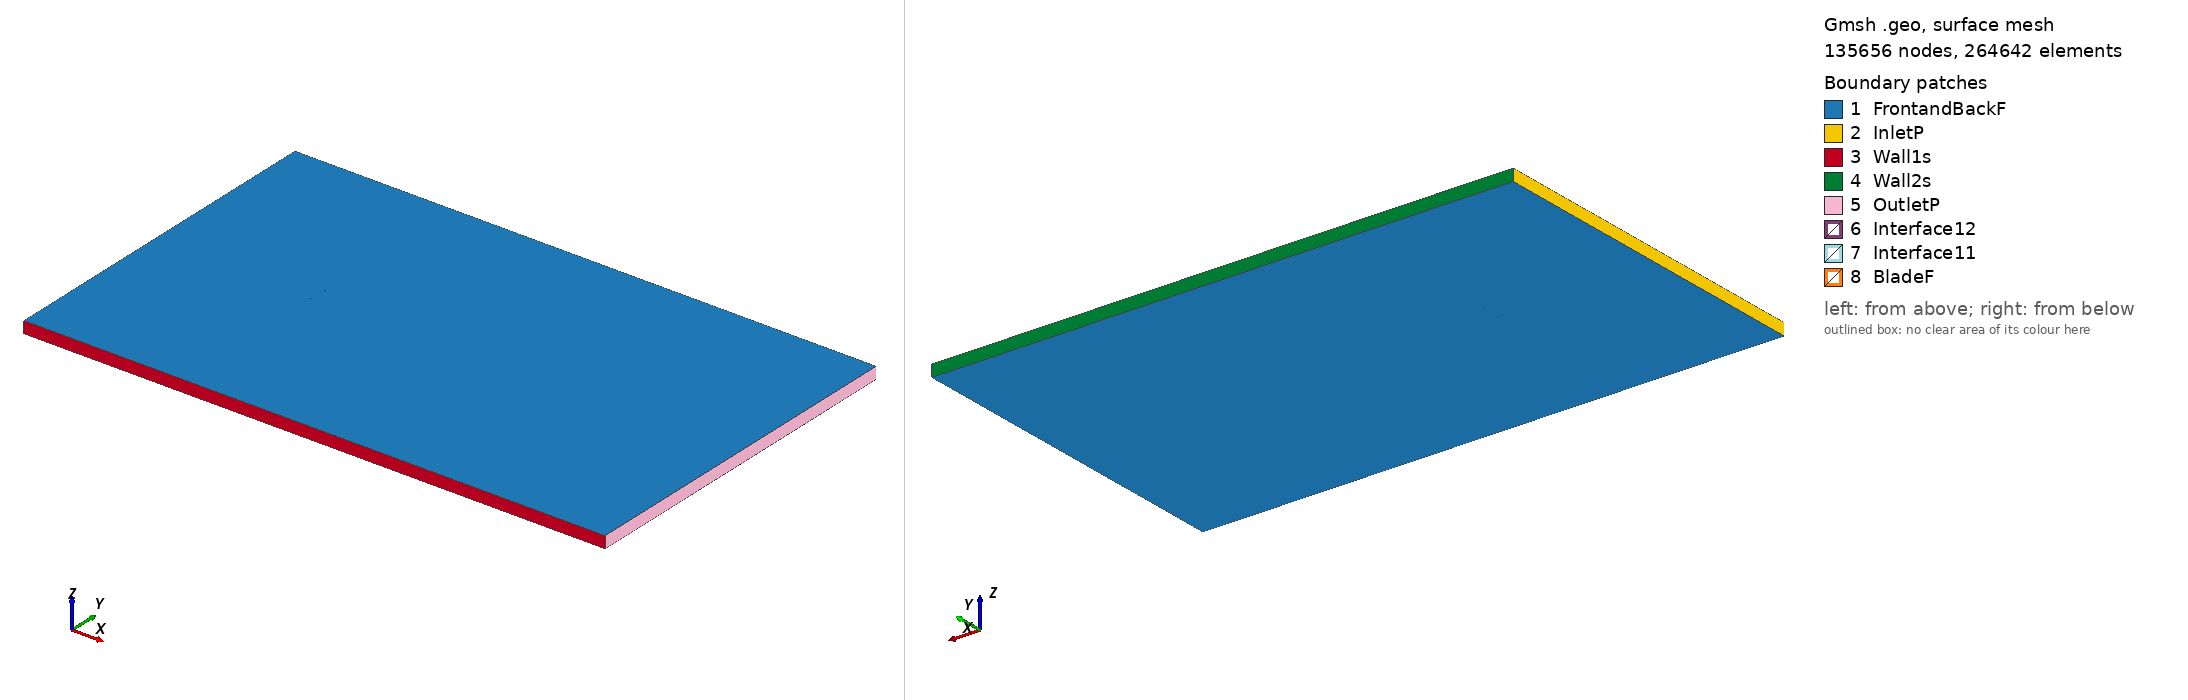

Gmsh geometry script, surface-meshed: 135656 nodes, 264642 surface elements. Boundary patches (legend numbers): 1 FrontandBackF, 2 InletP, 3 Wall1s, 4 Wall2s, 5 OutletP, 6 Interface12, 7 Interface11, 8 BladeF. Left view from above one corner, right view from below the opposite corner. Legend entries are the model's physical surfaces. The drawing asked Gmsh for element sizes between 1% and 20% of the model's largest extent; the script's own settings can give other sizes.

=== fxlv152_tsr_3.7176_aoa_3.1366.geo (drawn) ===
SetFactory("OpenCASCADE");

Point(1) = {0.074928, 0.733104, 0, 1.0};
Point(2) = {0.072579, 0.733405, 0, 1.0};
Point(3) = {0.069864, 0.733839, 0, 1.0};
Point(4) = {0.066839, 0.734354, 0, 1.0};
Point(5) = {0.063616, 0.734942, 0, 1.0};
Point(6) = {0.060107, 0.735547, 0, 1.0};
Point(7) = {0.056366, 0.736259, 0, 1.0};
Point(8) = {0.052392, 0.737047, 0, 1.0};
Point(9) = {0.048221, 0.737910, 0, 1.0};
Point(10) = {0.043864, 0.738750, 0, 1.0};
Point(11) = {0.039353, 0.739727, 0, 1.0};
Point(12) = {0.034685, 0.740775, 0, 1.0};
Point(13) = {0.029891, 0.741767, 0, 1.0};
Point(14) = {0.024981, 0.742860, 0, 1.0};
Point(15) = {0.019989, 0.743957, 0, 1.0};
Point(16) = {0.014935, 0.744995, 0, 1.0};
Point(17) = {0.009840, 0.746035, 0, 1.0};
Point(18) = {0.004699, 0.746982, 0, 1.0};
Point(19) = {-0.000433, 0.747739, 0, 1.0};
Point(20) = {-0.005567, 0.748432, 0, 1.0};
Point(21) = {-0.010649, 0.748996, 0, 1.0};
Point(22) = {-0.015676, 0.749430, 0, 1.0};
Point(23) = {-0.020610, 0.749700, 0, 1.0};
Point(24) = {-0.025470, 0.749872, 0, 1.0};
Point(25) = {-0.030171, 0.749971, 0, 1.0};
Point(26) = {-0.034754, 0.750000, 0, 1.0};
Point(27) = {-0.039163, 0.749861, 0, 1.0};
Point(28) = {-0.043393, 0.749681, 0, 1.0};
Point(29) = {-0.047406, 0.749362, 0, 1.0};
Point(30) = {-0.051219, 0.749001, 0, 1.0};
Point(31) = {-0.054792, 0.748594, 0, 1.0};
Point(32) = {-0.058103, 0.748110, 0, 1.0};
Point(33) = {-0.061158, 0.747548, 0, 1.0};
Point(34) = {-0.063932, 0.746908, 0, 1.0};
Point(35) = {-0.066402, 0.746251, 0, 1.0};
Point(36) = {-0.068593, 0.745483, 0, 1.0};
Point(37) = {-0.070462, 0.744698, 0, 1.0};
Point(38) = {-0.071915, 0.743859, 0, 1.0};
Point(39) = {-0.073232, 0.743012, 0, 1.0};
Point(40) = {-0.074141, 0.741984, 0, 1.0};
Point(41) = {-0.074688, 0.741253, 0, 1.0};
Point(42) = {-0.074888, 0.740567, 0, 1.0};
Point(43) = {-0.074765, 0.739863, 0, 1.0};
Point(44) = {-0.074301, 0.739077, 0, 1.0};
Point(45) = {-0.073509, 0.737956, 0, 1.0};
Point(46) = {-0.072292, 0.736970, 0, 1.0};
Point(47) = {-0.070939, 0.735977, 0, 1.0};
Point(48) = {-0.069168, 0.734992, 0, 1.0};
Point(49) = {-0.067074, 0.733990, 0, 1.0};
Point(50) = {-0.064690, 0.733067, 0, 1.0};
Point(51) = {-0.062003, 0.732127, 0, 1.0};
Point(52) = {-0.059028, 0.731235, 0, 1.0};
Point(53) = {-0.055789, 0.730392, 0, 1.0};
Point(54) = {-0.052283, 0.729598, 0, 1.0};
Point(55) = {-0.048531, 0.728821, 0, 1.0};
Point(56) = {-0.044577, 0.728066, 0, 1.0};
Point(57) = {-0.040392, 0.727425, 0, 1.0};
Point(58) = {-0.036025, 0.726805, 0, 1.0};
Point(59) = {-0.031466, 0.726333, 0, 1.0};
Point(60) = {-0.026782, 0.725918, 0, 1.0};
Point(61) = {-0.021933, 0.725557, 0, 1.0};
Point(62) = {-0.016999, 0.725287, 0, 1.0};
Point(63) = {-0.011955, 0.725169, 0, 1.0};
Point(64) = {-0.006842, 0.725174, 0, 1.0};
Point(65) = {-0.001662, 0.725302, 0, 1.0};
Point(66) = {0.003521, 0.725494, 0, 1.0};
Point(67) = {0.008735, 0.725874, 0, 1.0};
Point(68) = {0.013914, 0.726350, 0, 1.0};
Point(69) = {0.019051, 0.726830, 0, 1.0};
Point(70) = {0.024133, 0.727375, 0, 1.0};
Point(71) = {0.029133, 0.727925, 0, 1.0};
Point(72) = {0.034006, 0.728387, 0, 1.0};
Point(73) = {0.038761, 0.728919, 0, 1.0};
Point(74) = {0.043352, 0.729397, 0, 1.0};
Point(75) = {0.047774, 0.729756, 0, 1.0};
Point(76) = {0.052014, 0.730158, 0, 1.0};
Point(77) = {0.056051, 0.730507, 0, 1.0};
Point(78) = {0.059847, 0.730806, 0, 1.0};
Point(79) = {0.063401, 0.731024, 0, 1.0};
Point(80) = {0.066669, 0.731257, 0, 1.0};
Point(81) = {0.069733, 0.731437, 0, 1.0};
Point(82) = {0.072479, 0.731572, 0, 1.0};
Point(83) = {0.074847, 0.731626, 0, 1.0};
Point(84) = {-0.074928, -0.733104, 0, 1.0};
Point(85) = {-0.072579, -0.733405, 0, 1.0};
Point(86) = {-0.069864, -0.733839, 0, 1.0};
Point(87) = {-0.066839, -0.734354, 0, 1.0};
Point(88) = {-0.063616, -0.734942, 0, 1.0};
Point(89) = {-0.060107, -0.735547, 0, 1.0};
Point(90) = {-0.056366, -0.736259, 0, 1.0};
Point(91) = {-0.052392, -0.737047, 0, 1.0};
Point(92) = {-0.048221, -0.737910, 0, 1.0};
Point(93) = {-0.043864, -0.738750, 0, 1.0};
Point(94) = {-0.039353, -0.739727, 0, 1.0};
Point(95) = {-0.034685, -0.740775, 0, 1.0};
Point(96) = {-0.029891, -0.741767, 0, 1.0};
Point(97) = {-0.024981, -0.742860, 0, 1.0};
Point(98) = {-0.019989, -0.743957, 0, 1.0};
Point(99) = {-0.014935, -0.744995, 0, 1.0};
Point(100) = {-0.009840, -0.746035, 0, 1.0};
Point(101) = {-0.004699, -0.746982, 0, 1.0};
Point(102) = {0.000433, -0.747739, 0, 1.0};
Point(103) = {0.005567, -0.748432, 0, 1.0};
Point(104) = {0.010649, -0.748996, 0, 1.0};
Point(105) = {0.015676, -0.749430, 0, 1.0};
Point(106) = {0.020610, -0.749700, 0, 1.0};
Point(107) = {0.025470, -0.749872, 0, 1.0};
Point(108) = {0.030171, -0.749971, 0, 1.0};
Point(109) = {0.034754, -0.750000, 0, 1.0};
Point(110) = {0.039163, -0.749861, 0, 1.0};
Point(111) = {0.043393, -0.749681, 0, 1.0};
Point(112) = {0.047406, -0.749362, 0, 1.0};
Point(113) = {0.051219, -0.749001, 0, 1.0};
Point(114) = {0.054792, -0.748594, 0, 1.0};
Point(115) = {0.058103, -0.748110, 0, 1.0};
Point(116) = {0.061158, -0.747548, 0, 1.0};
Point(117) = {0.063932, -0.746908, 0, 1.0};
Point(118) = {0.066402, -0.746251, 0, 1.0};
Point(119) = {0.068593, -0.745483, 0, 1.0};
Point(120) = {0.070462, -0.744698, 0, 1.0};
Point(121) = {0.071915, -0.743859, 0, 1.0};
Point(122) = {0.073232, -0.743012, 0, 1.0};
Point(123) = {0.074141, -0.741984, 0, 1.0};
Point(124) = {0.074688, -0.741253, 0, 1.0};
Point(125) = {0.074888, -0.740567, 0, 1.0};
Point(126) = {0.074765, -0.739863, 0, 1.0};
Point(127) = {0.074301, -0.739077, 0, 1.0};
Point(128) = {0.073509, -0.737956, 0, 1.0};
Point(129) = {0.072292, -0.736970, 0, 1.0};
Point(130) = {0.070939, -0.735977, 0, 1.0};
Point(131) = {0.069168, -0.734992, 0, 1.0};
Point(132) = {0.067074, -0.733990, 0, 1.0};
Point(133) = {0.064690, -0.733067, 0, 1.0};
Point(134) = {0.062003, -0.732127, 0, 1.0};
Point(135) = {0.059028, -0.731235, 0, 1.0};
Point(136) = {0.055789, -0.730392, 0, 1.0};
Point(137) = {0.052283, -0.729598, 0, 1.0};
Point(138) = {0.048531, -0.728821, 0, 1.0};
Point(139) = {0.044577, -0.728066, 0, 1.0};
Point(140) = {0.040392, -0.727425, 0, 1.0};
Point(141) = {0.036025, -0.726805, 0, 1.0};
Point(142) = {0.031466, -0.726333, 0, 1.0};
Point(143) = {0.026782, -0.725918, 0, 1.0};
Point(144) = {0.021933, -0.725557, 0, 1.0};
Point(145) = {0.016999, -0.725287, 0, 1.0};
Point(146) = {0.011955, -0.725169, 0, 1.0};
Point(147) = {0.006842, -0.725174, 0, 1.0};
Point(148) = {0.001662, -0.725302, 0, 1.0};
Point(149) = {-0.003521, -0.725494, 0, 1.0};
Point(150) = {-0.008735, -0.725874, 0, 1.0};
Point(151) = {-0.013914, -0.726350, 0, 1.0};
Point(152) = {-0.019051, -0.726830, 0, 1.0};
Point(153) = {-0.024133, -0.727375, 0, 1.0};
Point(154) = {-0.029133, -0.727925, 0, 1.0};
Point(155) = {-0.034006, -0.728387, 0, 1.0};
Point(156) = {-0.038761, -0.728919, 0, 1.0};
Point(157) = {-0.043352, -0.729397, 0, 1.0};
Point(158) = {-0.047774, -0.729756, 0, 1.0};
Point(159) = {-0.052014, -0.730158, 0, 1.0};
Point(160) = {-0.056051, -0.730507, 0, 1.0};
Point(161) = {-0.059847, -0.730806, 0, 1.0};
Point(162) = {-0.063401, -0.731024, 0, 1.0};
Point(163) = {-0.066669, -0.731257, 0, 1.0};
Point(164) = {-0.069733, -0.731437, 0, 1.0};
Point(165) = {-0.072479, -0.731572, 0, 1.0};
Point(166) = {-0.074847, -0.731626, 0, 1.0};

// Lines: first blade (splines 1-4)
Spline(1) = {1:26};
Spline(2) = {26:58};
Spline(3) = {58:83};
Spline(4) = {83,1};

// Lines: second blade (splines 5-8)
Spline(5) = {84:109};
Spline(6) = {109:141};
Spline(7) = {141:166};
Spline(8) = {166,84};

// Outer domain (points 20001-4 and lines)
Point(167) = {-13.50000000, -15.00000000, 0, 1.0};
Point(168) = {-13.50000000, 15.00000000, 0, 1.0};
Point(169) = {36.00000000, 15.00000000, 0, 1.0};
Point(170) = {36.00000000, -15.00000000, 0, 1.0};
Line(11) = {167, 168};
Line(12) = {168, 169};
Line(13) = {169, 170};
Line(14) = {167, 170};

// Interface (between moving and stationary domain) (circles)
Circle(9) = {0, 0, 0, 0.80000000, 0, 2*Pi};
Circle(10) = {0, 0, 0, 0.80000000, 0, 2*Pi};

// Loops collect Lines/Splines/etc (blade1, blade2, domain, first circle)
Line Loop(1) = {1:4};
Line Loop(2) = {5:8};
Line Loop(3) = {11,12,13,-14};
Line Loop(4) = {9};

// BooleanDifference cuts out the circle/interface from the domain
Plane Surface(1) = {3};
Plane Surface(2) = {4};
BooleanDifference{ Surface{1}; Delete;}{ Surface{2}; Delete;}

// This one cuts out the blades from the inner circle/interface
Line Loop(6) = {10};
Plane Surface(5) = {6};
Plane Surface(6) = {1};
Plane Surface(7) = {2};
BooleanDifference{ Surface{5}; Delete;}{ Surface{6,7}; Delete;}

// extrude to 3rd dimension
Extrude {0, 0, 1} {Surface{1}; Surface{5}; Layers{1}; Recombine;}

// Physical Surfaces are the named boundaries (patches)
Physical Surface("Interface11") = {12};
Physical Surface("Interface12") = {10};

// sides of domain
Physical Surface("InletP") = {6};
Physical Surface("OutletP") = {9};

// top and bottom of domain
Physical Surface("Wall1s") = {7};
Physical Surface("Wall2s") = {8};

// Check FrontandBackF by ensuring there is nothing in the 3rd dimension
Physical Surface("FrontandBackF") = {1,11,5,21};
Physical Surface("BladeF") = {13:20};
Physical Volume("Turbine") = {2};
Physical Volume("Farfield") = {1};

// settings for airfoil boundary layer
Field[1] = BoundaryLayer;
Field[1].EdgesList = {1:8};
Field[1].hwall_n = 1e-3;
Field[1].thickness = 1.5e-2;
Field[1].ratio = 1.05;
Field[1].Quads = 1;
BoundaryLayer Field = 1;

// control points for mesh (blade and interface)
// floor((arc length / 1.5mm)/ 6) -> Transfinite Line
Transfinite Line {1,2,3,5,6,7} = 34 Using Progression 1;
Transfinite Line {4,8} = 2 Using Progression 1;
Transfinite Line {9, 15} = 800 Using Progression 1;

// For more information on gmsh syntax, visit http://gmsh.info/doc/texinfo/gmsh.html
